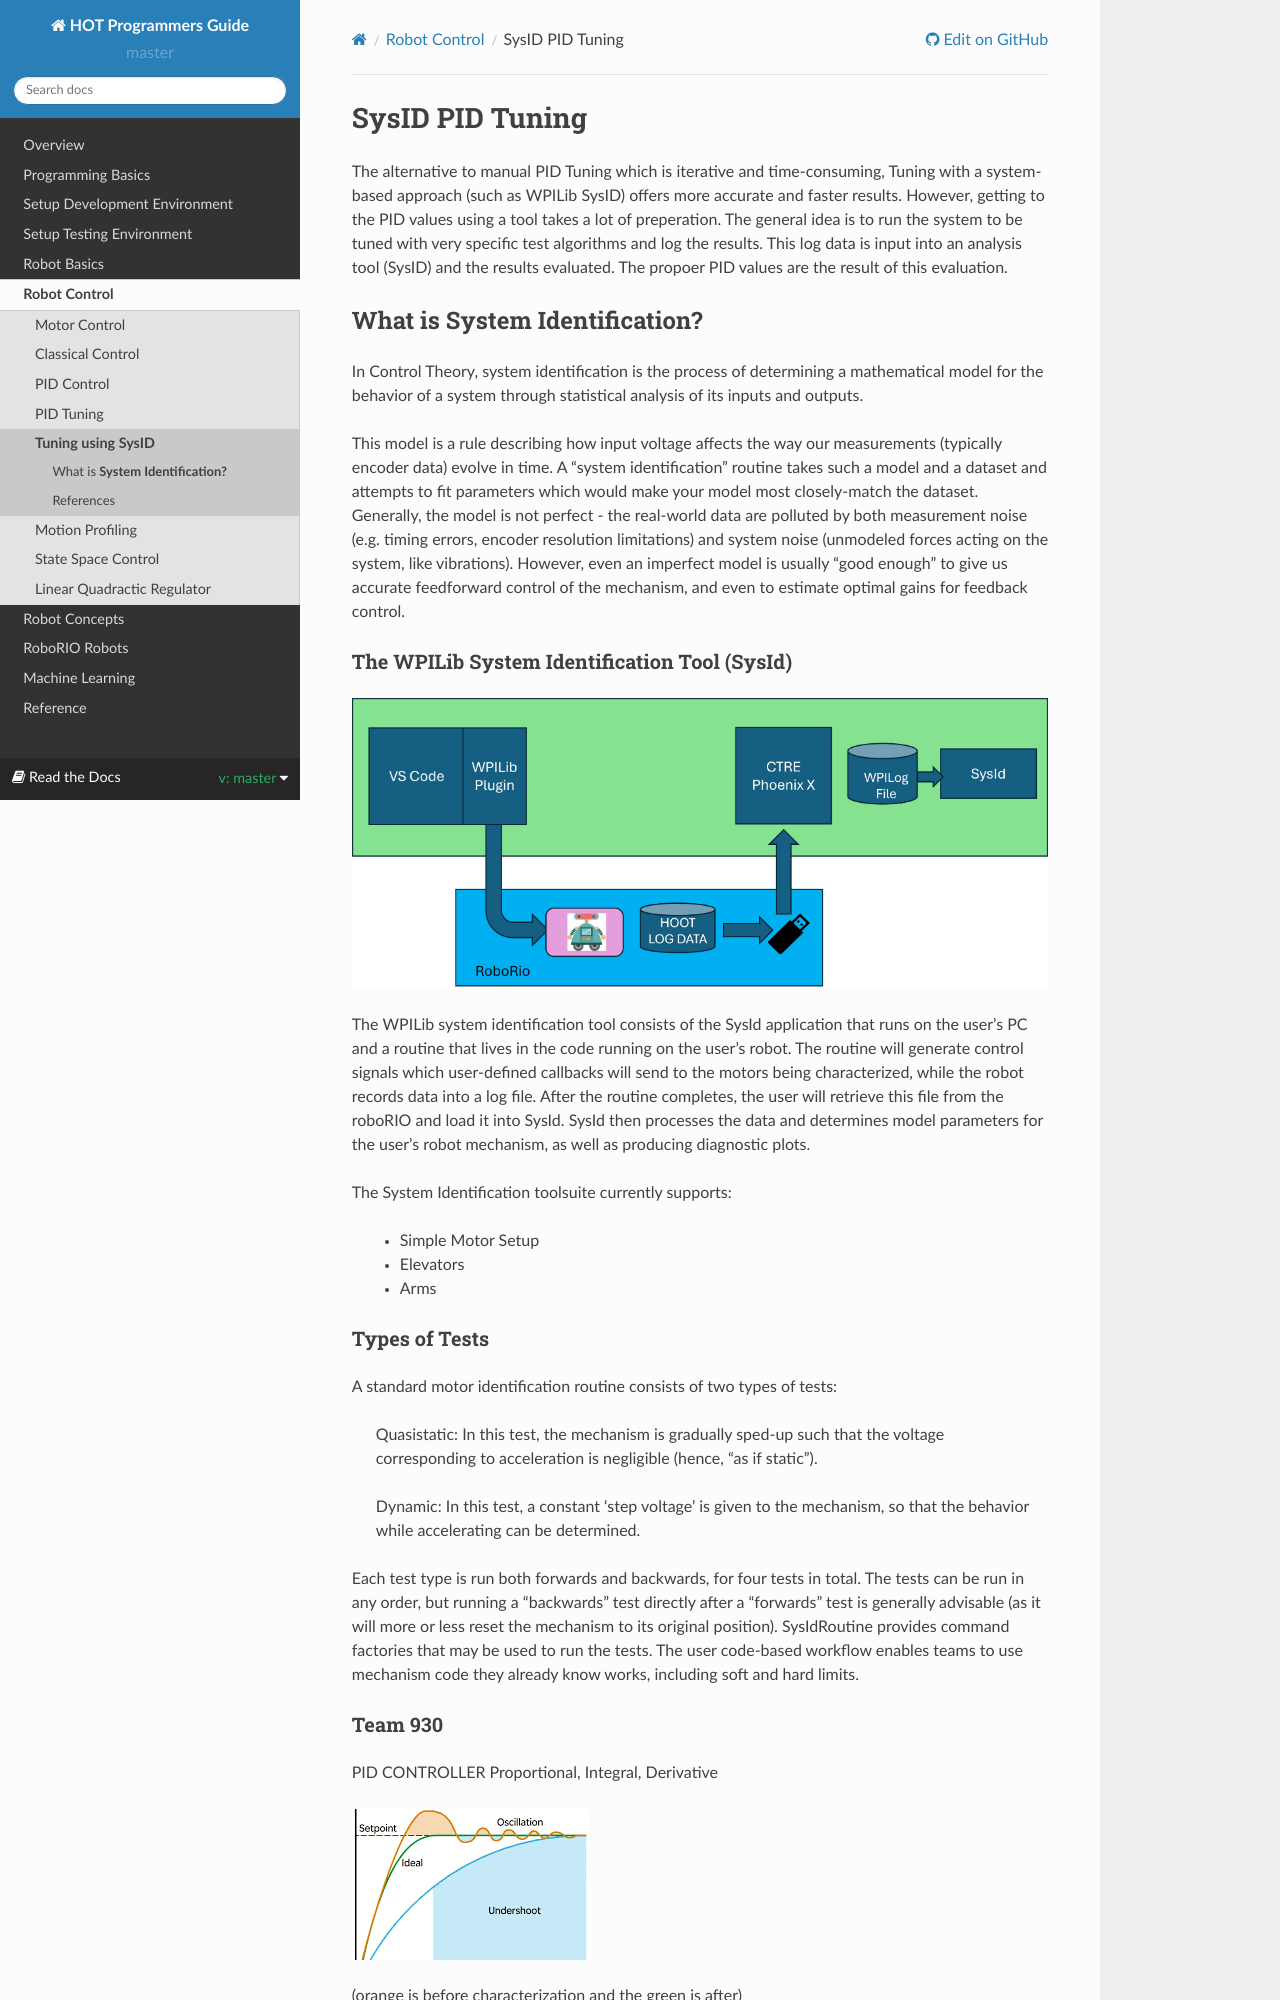

repository: kmoore67/rtd-github-pages · page: en/master/RobotControl/SysIDTuning.html · generator: sphinx

.. raw:: html 
   
   <meta name="robots" content="noindex">
   
############################
SysID PID Tuning
############################

The alternative to manual PID Tuning which is iterative and time-consuming, Tuning with a system-based approach (such as WPILib SysID) offers more accurate and faster results. However, getting to the PID values using a tool takes a lot of preperation. The general idea is to run the system to be tuned with very specific test algorithms and log the results. This log data is input into an analysis tool (SysID) and the results evaluated. The propoer PID values are the result of this evaluation.   


What is **System Identification?** 
*************************************************

In Control Theory, system identification is the process of determining a mathematical model for the behavior of a system through statistical analysis of its inputs and outputs.

This model is a rule describing how input voltage affects the way our measurements (typically encoder data) evolve in time. A “system identification” routine takes such a model and a dataset and attempts to fit parameters which would make your model most closely-match the dataset. Generally, the model is not perfect - the real-world data are polluted by both measurement noise (e.g. timing errors, encoder resolution limitations) and system noise (unmodeled forces acting on the system, like vibrations). However, even an imperfect model is usually “good enough” to give us accurate feedforward control of the mechanism, and even to estimate optimal gains for feedback control.

The WPILib System Identification Tool (SysId)
----------------------------------------------------

.. image:: /images/RobotControl/SysIDTuning.002.jpg 

The WPILib system identification tool consists of the SysId application that runs on the user’s PC and a routine that lives in the code running on the user’s robot. The routine will generate control signals which user-defined callbacks will send to the motors being characterized, while the robot records data into a log file. After the routine completes, the user will retrieve this file from the roboRIO and load it into SysId. SysId then processes the data and determines model parameters for the user’s robot mechanism, as well as producing diagnostic plots.

The System Identification toolsuite currently supports:

    * Simple Motor Setup
    * Elevators
    * Arms

Types of Tests
---------------------------

A standard motor identification routine consists of two types of tests:

    Quasistatic: In this test, the mechanism is gradually sped-up such that the voltage corresponding to acceleration is negligible (hence, “as if static”).

    Dynamic: In this test, a constant ‘step voltage’ is given to the mechanism, so that the behavior while accelerating can be determined.

Each test type is run both forwards and backwards, for four tests in total. The tests can be run in any order, but running a “backwards” test directly after a “forwards” test is generally advisable (as it will more or less reset the mechanism to its original position). SysIdRoutine provides command factories that may be used to run the tests. The user code-based workflow enables teams to use mechanism code they already know works, including soft and hard limits.
